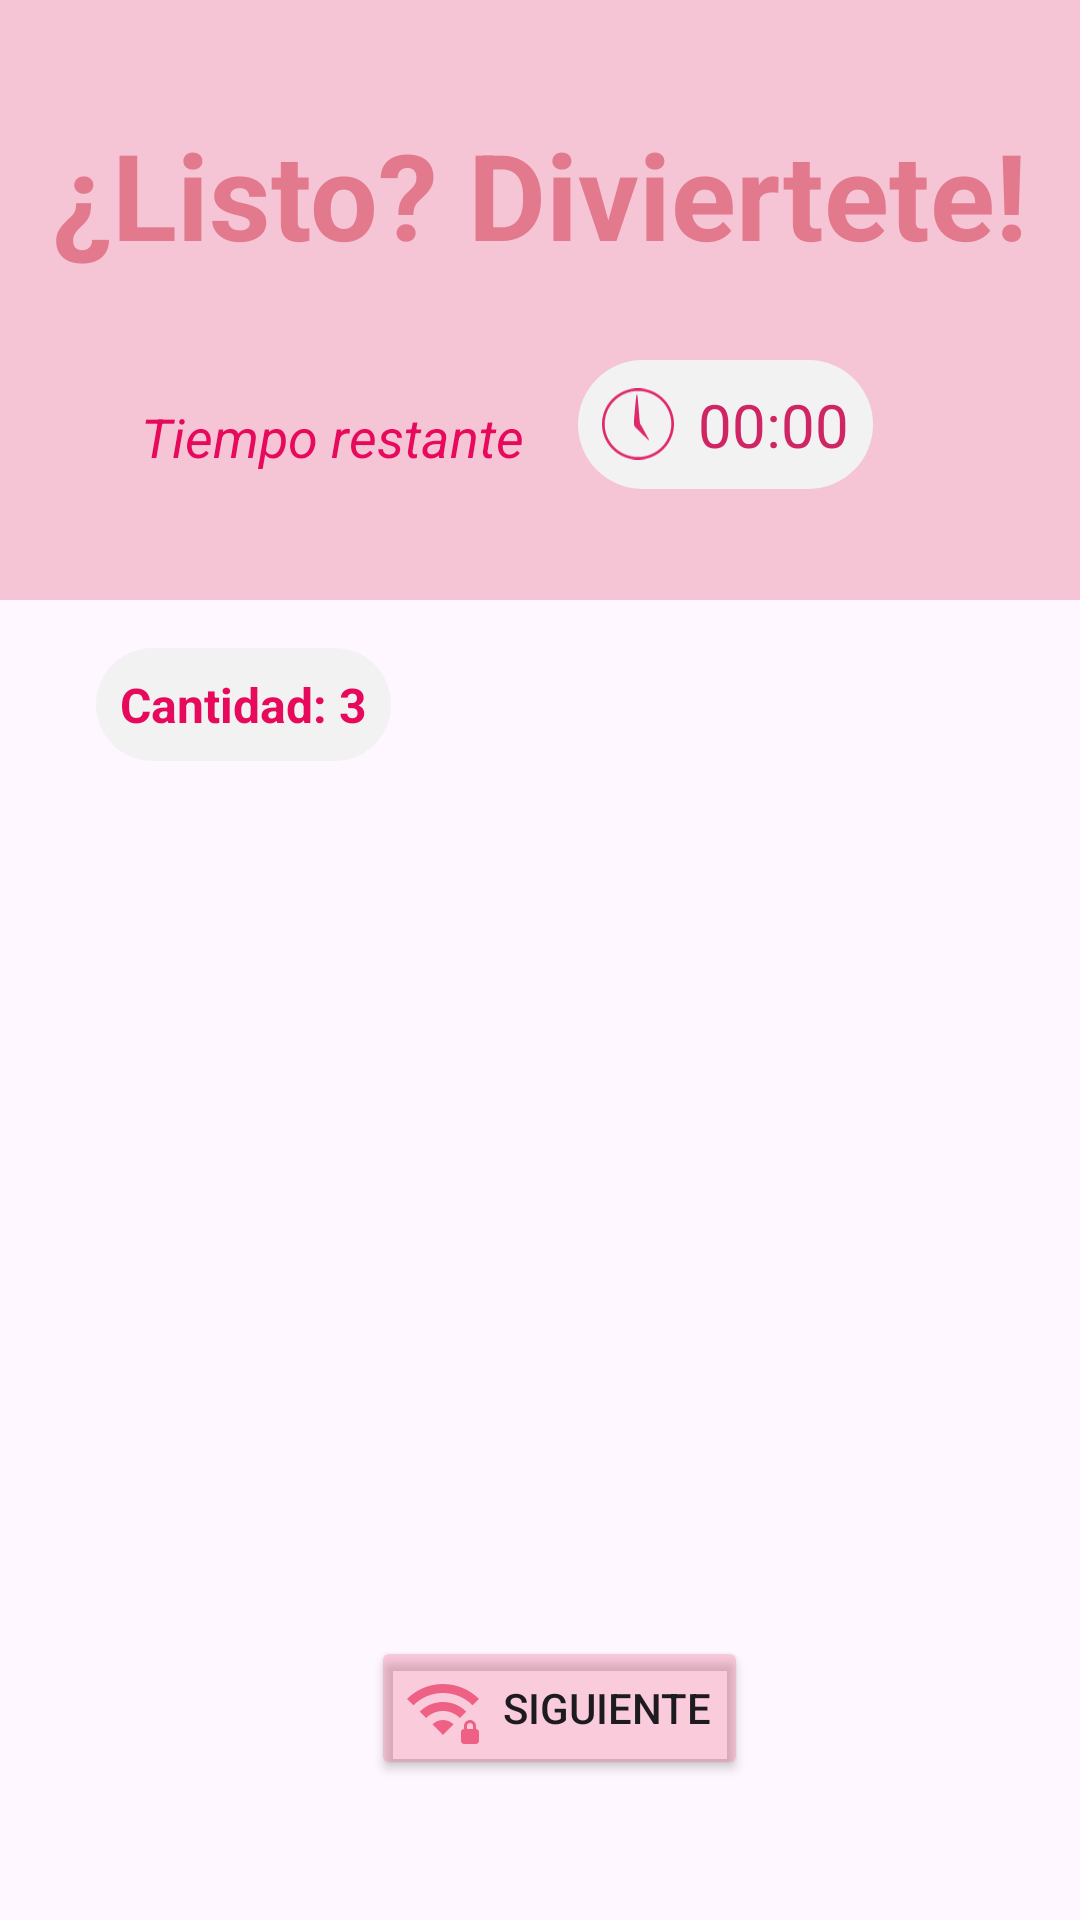

Produce the Android XML layout that renders to this screen, including the resource entries it uses.
<!-- AndroidManifest.xml: application theme Theme.LAB2_20210740 -->
<!-- res/layout/game_start_page.xml -->
<?xml version="1.0" encoding="utf-8"?>
<androidx.constraintlayout.widget.ConstraintLayout xmlns:android="http://schemas.android.com/apk/res/android"
    xmlns:app="http://schemas.android.com/apk/res-auto"
    xmlns:tools="http://schemas.android.com/tools"
    android:layout_width="match_parent"
    android:layout_height="match_parent">

    <View
        android:id="@+id/view"
        android:layout_width="wrap_content"
        android:layout_height="200dp"
        android:background="#69E97D9A"
        app:layout_constraintBottom_toBottomOf="parent"
        app:layout_constraintEnd_toEndOf="parent"
        app:layout_constraintHorizontal_bias="0.0"
        app:layout_constraintStart_toStartOf="parent"
        app:layout_constraintTop_toTopOf="parent"
        app:layout_constraintVertical_bias="0.0" />

    <TextView
        android:id="@+id/textView"
        android:layout_width="wrap_content"
        android:layout_height="wrap_content"
        android:text="¿Listo? Diviertete!"
        android:textColor="#D6DE6A80"
        android:textSize="40dp"
        android:textStyle="bold"
        app:layout_constraintBottom_toBottomOf="@+id/view"
        app:layout_constraintEnd_toEndOf="parent"
        app:layout_constraintStart_toStartOf="@+id/view"
        app:layout_constraintTop_toTopOf="@+id/view"
        app:layout_constraintVertical_bias="0.258" />

    <LinearLayout
        android:id="@+id/linearLayout"
        android:layout_width="wrap_content"
        android:layout_height="wrap_content"
        android:layout_marginTop="120dp"
        android:layout_marginBottom="48dp"
        android:background="@drawable/background_black_contour"
        android:gravity="center_vertical"
        android:orientation="horizontal"
        android:padding="8dp"
        app:layout_constraintBottom_toBottomOf="@+id/view"
        app:layout_constraintEnd_toEndOf="parent"
        app:layout_constraintHorizontal_bias="0.736"
        app:layout_constraintStart_toStartOf="parent"
        app:layout_constraintTop_toTopOf="parent"
        app:layout_constraintVertical_bias="0.0">

        <ImageView
            android:layout_width="24dp"
            android:layout_height="24dp"
            android:contentDescription="Icono reloj"
            android:src="@drawable/ic_clock"
            app:tint="#E0286C" />

        <Chronometer
            android:id="@+id/cronometro"
            android:layout_width="wrap_content"
            android:layout_height="wrap_content"
            android:layout_marginStart="8dp"
            android:format="%s"
            android:textColor="#CF2564"
            android:textSize="20sp" />
    </LinearLayout>

    <TextView
        android:id="@+id/textView3"
        android:layout_width="wrap_content"
        android:layout_height="wrap_content"
        android:layout_marginTop="42dp"
        android:layout_marginBottom="47dp"
        android:text="Tiempo restante"
        android:textAlignment="center"
        android:textColor="#E7095C"
        android:textSize="18dp"
        android:textStyle="italic"
        app:layout_constraintBottom_toBottomOf="@+id/view"
        app:layout_constraintEnd_toStartOf="@+id/linearLayout"
        app:layout_constraintHorizontal_bias="0.725"
        app:layout_constraintStart_toStartOf="parent"
        app:layout_constraintTop_toBottomOf="@+id/textView"
        app:layout_constraintVertical_bias="0.0" />

    
    <TextView
        android:id="@+id/tvCantidad"
        android:layout_width="wrap_content"
        android:layout_height="wrap_content"
        android:layout_marginStart="32dp"
        android:layout_marginTop="16dp"
        android:background="@drawable/background_black_contour"
        android:padding="8dp"
        android:text="Cantidad: 3"
        android:textColor="#E7095C"
        android:textSize="16sp"
        android:textStyle="bold"
        app:layout_constraintStart_toStartOf="parent"
        app:layout_constraintTop_toBottomOf="@+id/view" />

    <Button
        android:id="@+id/button1"
        android:layout_width="wrap_content"
        android:layout_height="wrap_content"
        android:layout_marginBottom="40dp"
        android:backgroundTint="#4BEE6184"
        android:drawableStart="@drawable/twotone_wifi_password_24"
        android:drawablePadding="8dp"
        android:text="Siguiente"
        app:layout_constraintBottom_toBottomOf="parent"
        app:layout_constraintEnd_toEndOf="parent"
        app:layout_constraintHorizontal_bias="0.528"
        app:layout_constraintStart_toStartOf="parent"
        app:layout_constraintTop_toBottomOf="@+id/view"
        app:layout_constraintVertical_bias="0.981" />

    <ImageView
        android:id="@+id/imageView"
        android:layout_width="193dp"
        android:layout_height="166dp"
        app:layout_constraintBottom_toTopOf="@+id/button1"
        app:layout_constraintEnd_toEndOf="parent"
        app:layout_constraintStart_toStartOf="parent"
        app:layout_constraintTop_toBottomOf="@+id/view"
        tools:srcCompat="@tools:sample/avatars" />

</androidx.constraintlayout.widget.ConstraintLayout>
<!-- resources referenced by this layout -->
<resources>
  <!-- drawable background_black_contour (drawable) -->
  <?xml version="1.0" encoding="utf-8"?>
  <shape xmlns:android="http://schemas.android.com/apk/res/android"
      android:shape="rectangle">
  
      <solid android:color="#F2F2F2" />
  
      <corners android:radius="30dp" />
  
  </shape>
  <!-- drawable ic_clock (drawable) -->
  <?xml version="1.0" encoding="utf-8"?>
  <vector xmlns:android="http://schemas.android.com/apk/res/android"
      android:width="1280.000000dp"
      android:height="1268.000000dp"
      android:viewportWidth="1280.000000"
      android:viewportHeight="1268.000000">
  
      <group
          android:translateY="1268.000000"
          android:scaleX="0.100000"
          android:scaleY="-0.100000">
          <path
              android:fillColor="#EB387C"
              android:strokeWidth="1"
              android:pathData="M6105 12674 c-27 -2 -117 -8 -200 -14 -1731 -125 -3348 -964 -4468 -2318 -689 -833 -1168 -1876 -1346 -2937 -65 -383 -86 -644 -86 -1065 0 -509 38 -873 141 -1345 335 -1546 1261 -2926 2578 -3844 850 -593 1850 -976 2871 -1100 308 -38 447 -46 805 -46 435 0 736 25 1110 91 1522 268 2869 1052 3853 2242 689 833 1168 1876 1346 2937 65 383 86 644 86 1065 0 509 -38 873 -141 1345 -360 1660 -1402 3127 -2864 4033 -858 531 -1798 842 -2830 938 -153 14 -740 27 -855 18z m515 -474 c276 -12 459 -29 700 -66 1655 -255 3118 -1193 4045 -2594 494 -745 813 -1616 919 -2510 51 -424 51 -956 0 -1380 -261 -2191 -1752 -4058 -3844 -4818 -1416 -514 -3001 -470 -4385 120 -1291 551 -2360 1560 -2977 2808 -335 678 -532 1404 -588 2165 -24 313 -12 788 26 1105 261 2191 1752 4058 3844 4818 572 207 1176 326 1785 351 104 4 199 9 210 9 11 1 130 -3 265 -8z" />
          <path
              android:fillColor="#E9387B"
              android:strokeWidth="1"
              android:pathData="M6116 11503 c-81 -510 -281 -2613 -395 -4158 -59 -793 -60 -989 -10 -1195 25 -103 92 -249 154 -335 25 -36 251 -263 532 -536 975 -946 1264 -1228 1560 -1523 l302 -299 56 43 c30 23 58 47 61 52 3 5 -21 50 -54 101 -133 206 -388 662 -842 1507 -484 903 -581 1072 -660 1155 -32 34 -38 49 -44 100 -4 33 -22 157 -41 275 -55 340 -80 590 -155 1560 -137 1759 -210 2576 -275 3087 -14 105 -25 194 -25 197 0 3 -36 6 -79 6 l-79 0 -6 -37z" />
      </group>
  </vector>
  <!-- drawable twotone_wifi_password_24 (drawable) -->
  <vector xmlns:android="http://schemas.android.com/apk/res/android"
      android:width="24dp"
      android:height="24dp"
      android:viewportWidth="24"
      android:viewportHeight="24">
  
      <path android:fillColor="#EE6184"
              android:pathData="M24,8.98l-2.12,2.13C19.35,8.57 15.85,7 12,7s-7.35,1.57 -9.88,4.11L0,8.98C3.07,5.9 7.31,4 12,4S20.93,5.9 24,8.98zM24,20v3c0,0.55 -0.45,1 -1,1h-4c-0.55,0 -1,-0.45 -1,-1v-3c0,-0.55 0.45,-1 1,-1v-1c0,-1.1 0.9,-2 2,-2s2,0.9 2,2v1C23.55,19 24,19.45 24,20zM22,18c0,-0.55 -0.45,-1 -1,-1s-1,0.45 -1,1v1h2V18zM4.24,13.22l2.12,2.12C7.8,13.9 9.8,13 12,13c2.2,0 4.2,0.9 5.64,2.35l2.12,-2.12C17.78,11.23 15.03,10 12,10C8.97,10 6.22,11.23 4.24,13.22zM12,16c-1.38,0 -2.63,0.56 -3.53,1.46L12,21l3.53,-3.54C14.63,16.56 13.38,16 12,16z"/>
  
  </vector>
  <style name="Theme.LAB2_20210740" parent="Base.Theme.LAB2_20210740" />
  <style name="Base.Theme.LAB2_20210740" parent="Theme.Material3.DayNight.NoActionBar">
          
          
      </style>
</resources>
